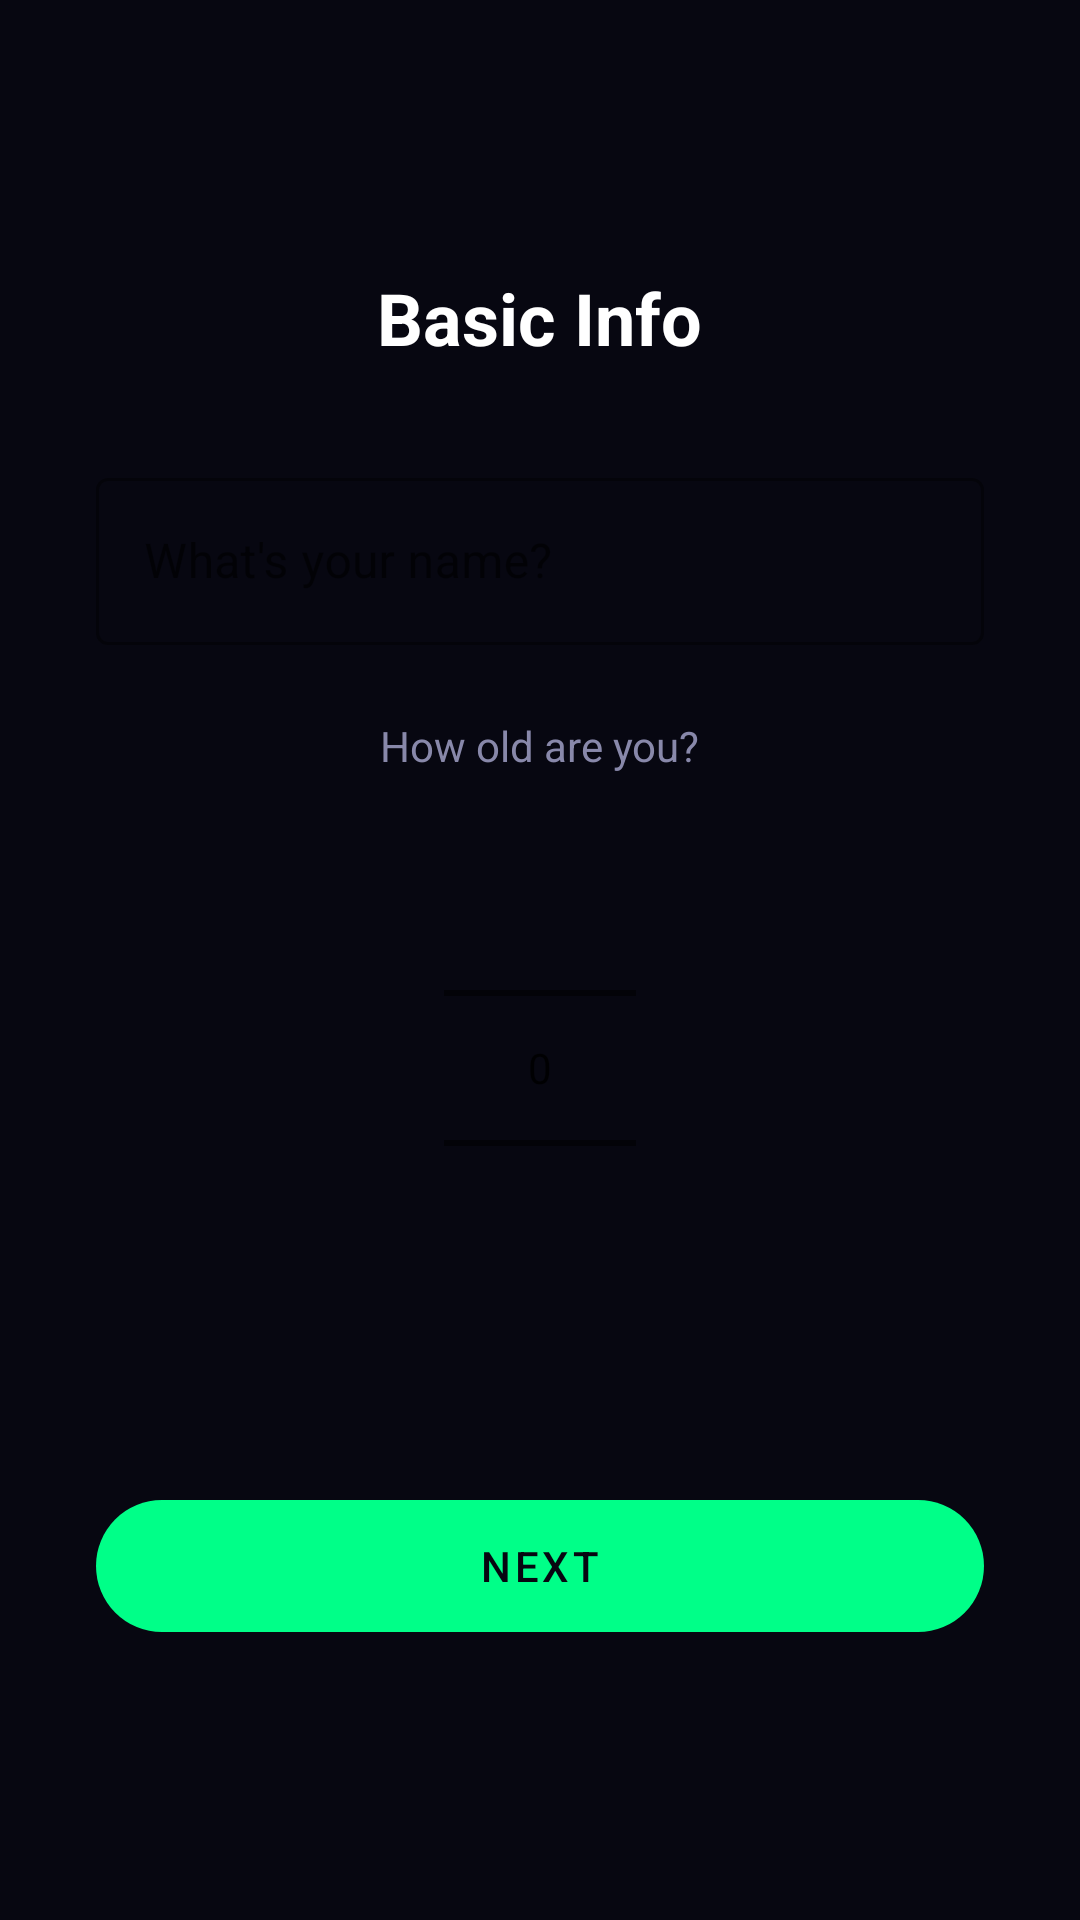

Here is an Android app screen rendered from its layout file. Give the layout XML and the strings, colors and styles it references.
<!-- AndroidManifest.xml: application theme Theme.HealthBridge -->
<!-- res/layout/onboarding_info.xml -->
<?xml version="1.0" encoding="utf-8"?>
<LinearLayout xmlns:android="http://schemas.android.com/apk/res/android"
    xmlns:app="http://schemas.android.com/apk/res-auto"
    android:layout_width="match_parent"
    android:layout_height="match_parent"
    android:gravity="center"
    android:orientation="vertical"
    android:padding="32dp">

    <TextView
        android:layout_width="wrap_content"
        android:layout_height="wrap_content"
        android:text="Basic Info"
        android:textColor="@color/text_primary"
        android:textSize="24sp"
        android:textStyle="bold" />

    <com.google.android.material.textfield.TextInputLayout
        style="@style/Widget.MaterialComponents.TextInputLayout.OutlinedBox"
        android:layout_width="match_parent"
        android:layout_height="wrap_content"
        android:layout_marginTop="32dp"
        android:hint="What's your name?"
        app:boxStrokeColor="@color/accent_green"
        app:hintTextColor="@color/accent_green">

        <com.google.android.material.textfield.TextInputEditText
            android:id="@+id/et_name"
            android:layout_width="match_parent"
            android:layout_height="wrap_content"
            android:textColor="@color/text_primary" />
    </com.google.android.material.textfield.TextInputLayout>

    <TextView
        android:layout_width="wrap_content"
        android:layout_height="wrap_content"
        android:layout_marginTop="24dp"
        android:text="How old are you?"
        android:textColor="@color/text_secondary"
        android:textSize="14sp" />

    <NumberPicker
        android:id="@+id/np_age"
        android:layout_width="wrap_content"
        android:layout_height="wrap_content"
        android:layout_marginTop="8dp" />

    <com.google.android.material.button.MaterialButton
        android:id="@+id/btn_next"
        style="@style/Widget.MaterialComponents.Button.UnelevatedButton"
        android:layout_width="match_parent"
        android:layout_height="56dp"
        android:layout_marginTop="48dp"
        android:text="Next"
        app:backgroundTint="@color/accent_green"
        app:cornerRadius="28dp" />

</LinearLayout>
<!-- resources referenced by this layout -->
<resources>
  <color name="accent_green">#00FF88</color>
  <color name="text_primary">#FFFFFF</color>
  <color name="text_secondary">#8888AA</color>
  <style name="Theme.HealthBridge" parent="Theme.MaterialComponents.DayNight.NoActionBar">
          
          <item name="colorPrimary">@color/accent_green</item>
          <item name="colorPrimaryVariant">@color/surface_dark</item>
          <item name="colorOnPrimary">@color/bg_dark</item>
          
          <item name="colorSecondary">@color/accent_blue</item>
          <item name="colorSecondaryVariant">@color/accent_purple</item>
          <item name="colorOnSecondary">@color/white</item>
          
          <item name="android:statusBarColor" tools:targetApi="l">@color/bg_dark</item>
          
          <item name="android:windowBackground">@color/bg_dark</item>
          <item name="android:textColor">@color/text_primary</item>
      </style>
  <color name="surface_dark">#0F0F1E</color>
  <color name="bg_dark">#070711</color>
  <color name="accent_blue">#00D4FF</color>
  <color name="accent_purple">#7B61FF</color>
  <color name="white">#FFFFFF</color>
</resources>
